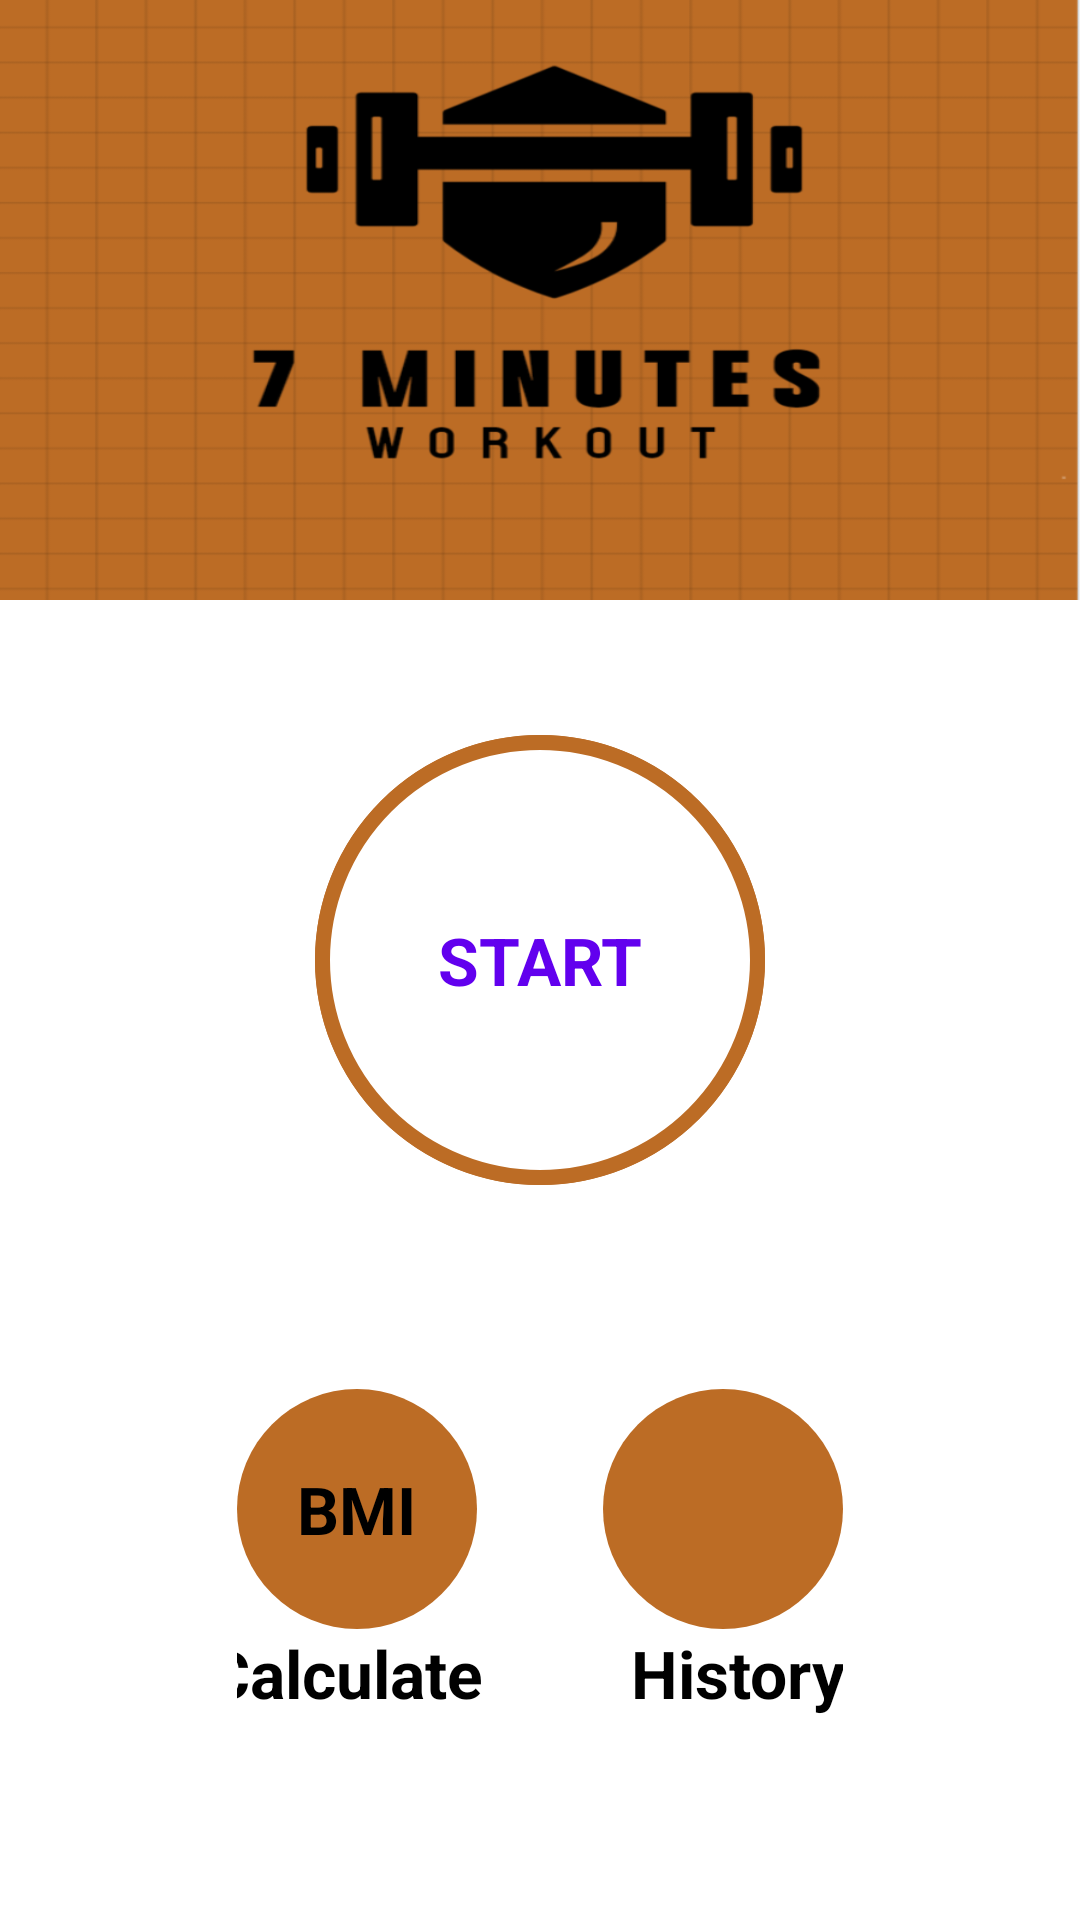

Here is an Android app screen rendered from its layout file. Give the layout XML and the strings, colors and styles it references.
<!-- AndroidManifest.xml: application theme Theme.WorkoutApp -->
<!-- res/layout/activity_main.xml -->
<?xml version="1.0" encoding="utf-8"?>
<androidx.constraintlayout.widget.ConstraintLayout xmlns:android="http://schemas.android.com/apk/res/android"
    xmlns:app="http://schemas.android.com/apk/res-auto"
    xmlns:tools="http://schemas.android.com/tools"
    android:layout_width="match_parent"
    android:layout_height="match_parent"
    android:background="@color/white"
    tools:context=".MainActivity">

    <ImageView
        android:id="@+id/image_iv"
        android:layout_width="match_parent"
        android:layout_height="200dp"
        android:background="@drawable/screenshot__133_"
        app:layout_constraintBottom_toTopOf="@+id/start_btn_fl"
        app:layout_constraintTop_toTopOf="parent"
        app:layout_constraintVertical_bias="0.0"
        tools:layout_editor_absoluteX="0dp" />

    <FrameLayout
        android:id="@+id/start_btn_fl"
        android:layout_width="150dp"
        android:layout_height="150dp"
        android:padding="@dimen/main_screen_layout_padding"
        android:background="@drawable/start_btn_ripple"
        app:layout_constraintTop_toTopOf="parent"
        app:layout_constraintStart_toStartOf="parent"
        app:layout_constraintEnd_toEndOf="parent"
        app:layout_constraintBottom_toBottomOf="parent">

        <TextView
            android:layout_width="wrap_content"
            android:layout_height="wrap_content"
            android:textColor="@color/design_default_color_primary"
            android:text="@string/start"
            android:layout_gravity="center"
            android:textSize="@dimen/btn_txt_size"
            android:textStyle="bold"/>

    </FrameLayout>


   <LinearLayout
       android:id="@+id/bmi_history_ll"
       android:layout_width="match_parent"
       android:layout_height="wrap_content"
       android:orientation="horizontal"
       android:gravity="center"
       app:layout_constraintBottom_toBottomOf="parent"
       app:layout_constraintTop_toBottomOf="@+id/start_btn_fl">

       <LinearLayout
           android:layout_width="wrap_content"
           android:layout_height="wrap_content"
           android:orientation="vertical">

           <FrameLayout
               android:id="@+id/Bmi_fl"
               android:layout_width="80dp"
               android:layout_height="80dp"
               android:layout_marginEnd="20dp"
               android:padding="@dimen/main_screen_layout_padding"
               android:background="@drawable/item_circular_color_assent_bg"
               app:layout_constraintTop_toBottomOf="@id/start_btn_fl"
               app:layout_constraintStart_toStartOf="parent"
               app:layout_constraintBottom_toBottomOf="@id/calculator_txt">

               <TextView
                   android:layout_width="wrap_content"
                   android:layout_height="wrap_content"
                   android:textColor="@color/black"
                   android:text="BMI"
                   android:layout_gravity="center"
                   android:textSize="@dimen/btn_txt_size"
                   android:textStyle="bold"/>

           </FrameLayout>

           <TextView
               android:id="@+id/calculator_txt"
               android:layout_width="wrap_content"
               android:layout_height="wrap_content"
               android:textColor="@color/black"
               android:text="Calculate"
               android:layout_marginEnd="20dp"
               android:layout_gravity="center"
               android:gravity="center"
               android:textSize="@dimen/btn_txt_size"
               android:textStyle="bold"/>

       </LinearLayout>

    <LinearLayout
        android:layout_width="wrap_content"
        android:layout_height="wrap_content"
        android:orientation="vertical">

        <FrameLayout
            android:id="@+id/history_fl"
            android:layout_width="80dp"
            android:layout_height="80dp"
            android:layout_marginStart="10dp"
            android:padding="@dimen/main_screen_layout_padding"
            android:background="@drawable/item_circular_color_assent_bg"
            app:layout_constraintTop_toBottomOf="@id/start_btn_fl"
            app:layout_constraintEnd_toEndOf="parent"
            app:layout_constraintBottom_toBottomOf="@id/calculator_txt">

            <ImageView
                android:layout_width="wrap_content"
                android:layout_height="wrap_content"
                android:textColor="@color/black"
                android:background ="@drawable/baseline_calendar_month_24"
                android:scaleX="1.5"
                android:scaleY="1.5"
                android:layout_gravity="center" />

        </FrameLayout>

        <TextView
            android:id="@+id/history_txt"
            android:layout_width="wrap_content"
            android:layout_height="wrap_content"
            android:textColor="@color/black"
            android:text="History"
            android:layout_marginStart="10dp"
            android:layout_gravity="center"
            android:textSize="@dimen/btn_txt_size"
            android:textStyle="bold"/>

    </LinearLayout>
   </LinearLayout>

</androidx.constraintlayout.widget.ConstraintLayout>
<!-- resources referenced by this layout -->
<resources>
  <color name="black">#FF000000</color>
  <color name="white">#FFFFFFFF</color>
  <dimen name="btn_txt_size">22sp</dimen>
  <dimen name="main_screen_layout_padding">5dp</dimen>
  <!-- drawable item_circular_color_assent_bg (drawable) -->
  <?xml version="1.0" encoding="utf-8"?>
  <shape xmlns:android="http://schemas.android.com/apk/res/android"
      android:shape="oval">
      <solid android:color="@color/colorAssent"/>
  
  
  
  </shape>
  <!-- drawable screenshot__133_: png bitmap (drawable, 54975 bytes) -->
  <!-- drawable start_btn_ripple (drawable) -->
  <?xml version="1.0" encoding="utf-8"?>
  <ripple xmlns:android="http://schemas.android.com/apk/res/android"
      android:color="@color/light_grey">
      <item android:id="@+id/android_mask">
          <shape android:shape="oval">
              <solid android:color="@color/colorAssent"/>
          </shape>
      </item>
  
      <item android:drawable="@drawable/item_circular_ascent_border"/>
  
  </ripple>
  <string name="start">START</string>
  <style name="Theme.WorkoutApp" parent="Base.Theme.WorkoutApp" />
  <color name="colorAssent">#bc6c25</color>
  <color name="light_grey">#c4c4c4</color>
  <!-- drawable item_circular_ascent_border (drawable) -->
  <?xml version="1.0" encoding="utf-8"?>
  <shape xmlns:android="http://schemas.android.com/apk/res/android"
      android:shape="oval">
      <stroke android:color="@color/colorAssent"
          android:width="5dp"/>
      <solid android:color="@color/white"/>
  
  
  
  
  </shape>
  <style name="Base.Theme.WorkoutApp" parent="Theme.MaterialComponents.DayNight.NoActionBar">
          
          
      </style>
</resources>
